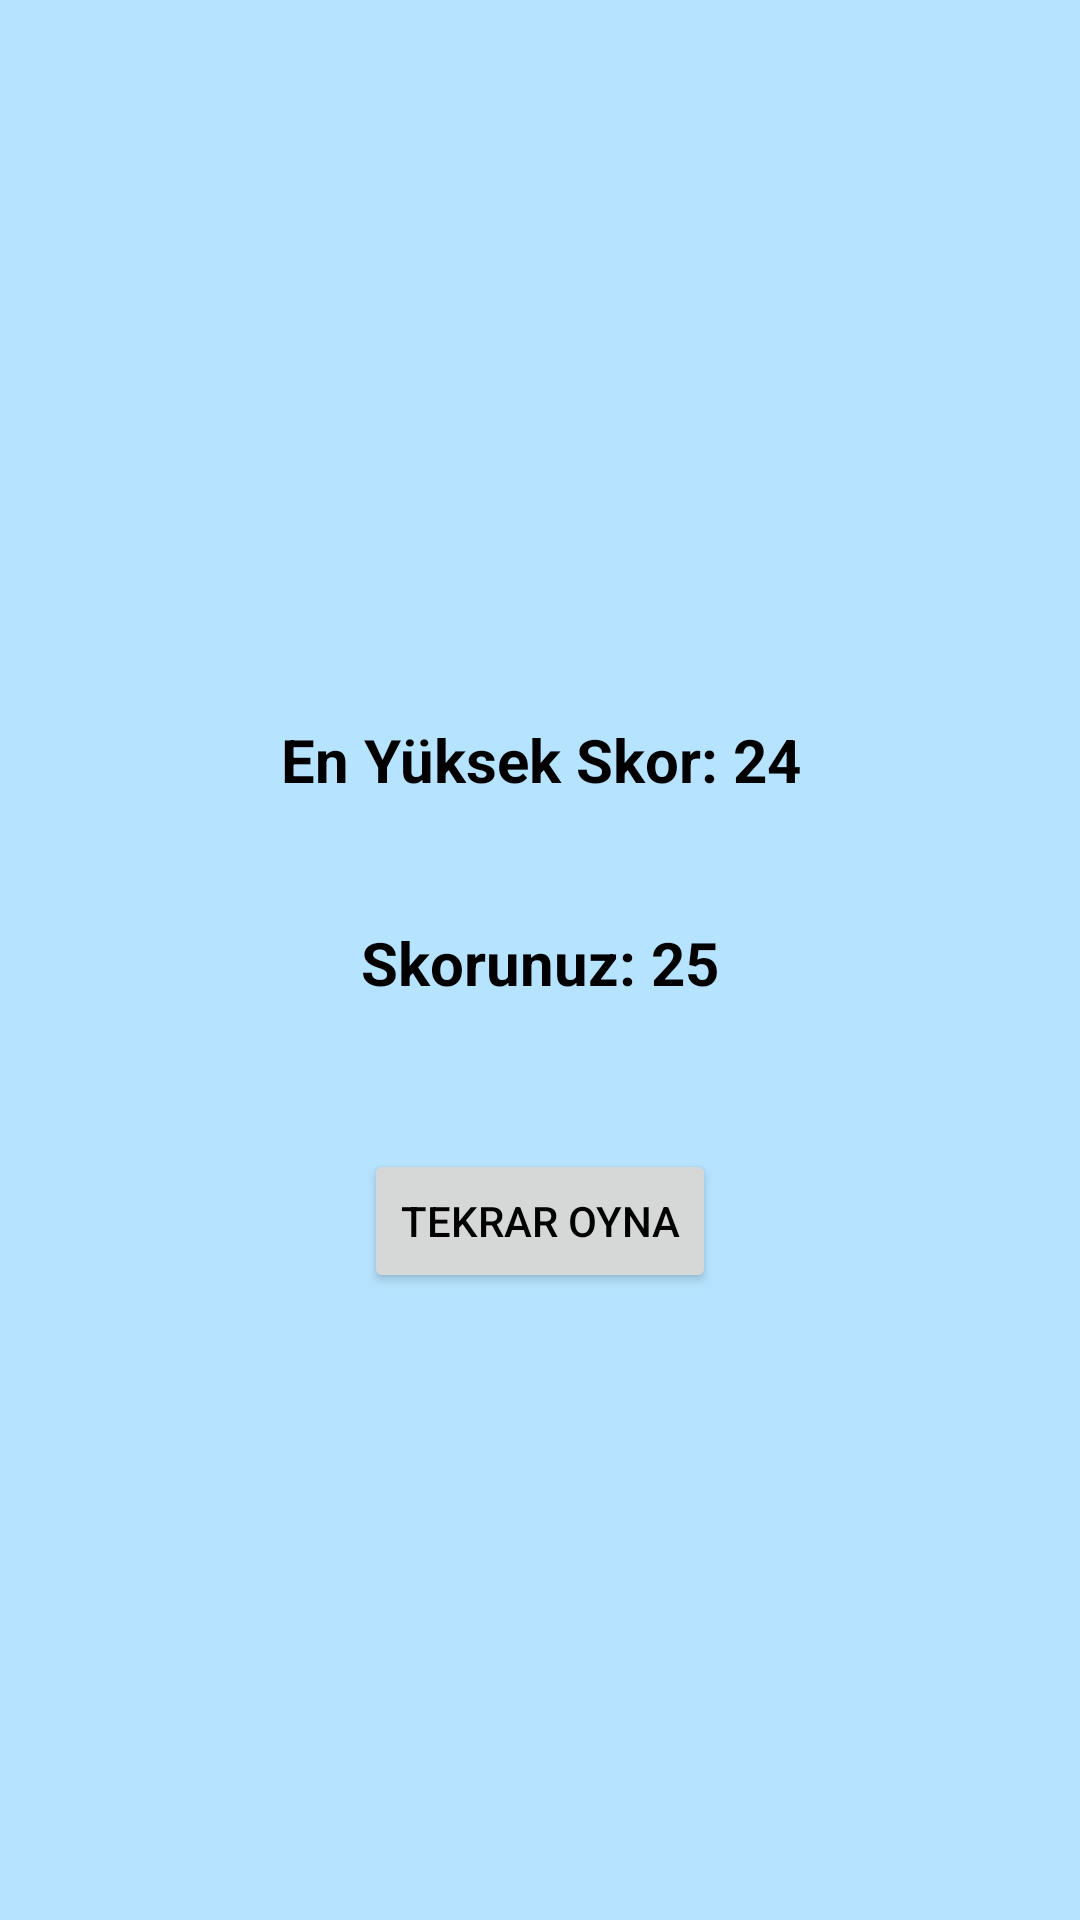

Produce the Android XML layout that renders to this screen, including the resource entries it uses.
<!-- AndroidManifest.xml: application theme Theme.CatchGame -->
<!-- res/layout/activity_result.xml -->
<?xml version="1.0" encoding="utf-8"?>
<androidx.constraintlayout.widget.ConstraintLayout xmlns:android="http://schemas.android.com/apk/res/android"
    xmlns:app="http://schemas.android.com/apk/res-auto"
    xmlns:tools="http://schemas.android.com/tools"
    android:layout_width="match_parent"
    android:layout_height="match_parent"
    android:background="@color/primaryLightColor"
    tools:context=".ResultActivity"
    tools:layout_editor_absoluteX="0dp"
    tools:layout_editor_absoluteY="40dp">

    <TextView
        android:id="@+id/currentScoreText"
        android:layout_width="217dp"
        android:layout_height="0dp"
        android:layout_marginBottom="41dp"
        android:gravity="center"
        android:text="Skorunuz: 25"
        android:textColor="@color/primaryTextColor"
        android:textSize="20sp"
        android:textStyle="bold"
        app:layout_constraintBottom_toTopOf="@+id/restartGame"
        app:layout_constraintEnd_toEndOf="parent"
        app:layout_constraintStart_toStartOf="parent"
        app:layout_constraintTop_toBottomOf="@+id/topScoreText" />

    <TextView
        android:id="@+id/topScoreText"
        android:layout_width="217dp"
        android:textColor="@color/primaryTextColor"
        android:layout_height="0dp"
        android:layout_marginTop="232dp"
        android:layout_marginBottom="25dp"
        android:gravity="center"
        android:text="En Yüksek Skor: 24"
        android:textSize="20sp"
        android:textStyle="bold"
        app:layout_constraintBottom_toTopOf="@+id/currentScoreText"
        app:layout_constraintEnd_toEndOf="parent"
        app:layout_constraintStart_toStartOf="parent"
        app:layout_constraintTop_toTopOf="parent" />

    <Button
        android:id="@+id/restartGame"
        android:layout_width="wrap_content"
        android:layout_height="wrap_content"
        android:layout_marginBottom="209dp"
        android:text="Tekrar Oyna"
        android:textColor="@color/primaryTextColor"
        app:layout_constraintBottom_toBottomOf="parent"
        app:layout_constraintEnd_toEndOf="parent"
        app:layout_constraintStart_toStartOf="parent"
        app:layout_constraintTop_toBottomOf="@+id/currentScoreText" />
</androidx.constraintlayout.widget.ConstraintLayout>
<!-- resources referenced by this layout -->
<resources>
  <color name="primaryLightColor">#b6e3ff</color>
  <color name="primaryTextColor">#000000</color>
  <style name="Theme.CatchGame" parent="Theme.MaterialComponents.DayNight.NoActionBar">
          
          <item name="colorPrimary">@color/primaryColor</item>
          <item name="colorPrimaryVariant">@color/primaryDarkColor</item>
          <item name="colorOnPrimary">@color/primaryLightColor</item>
          
          <item name="colorSecondary">@color/secondaryColor</item>
          <item name="colorSecondaryVariant">@color/secondaryDarkColor</item>
          <item name="colorOnSecondary">@color/secondaryLightColor</item>
          
          <item name="android:statusBarColor" tools:targetApi="l">?attr/colorPrimaryVariant</item>
          
      </style>
  <color name="primaryColor">#82b1ff</color>
  <color name="primaryDarkColor">#4d82cb</color>
  <color name="secondaryColor">#455a64</color>
  <color name="secondaryDarkColor">#1c313a</color>
  <color name="secondaryLightColor">#718792</color>
</resources>
